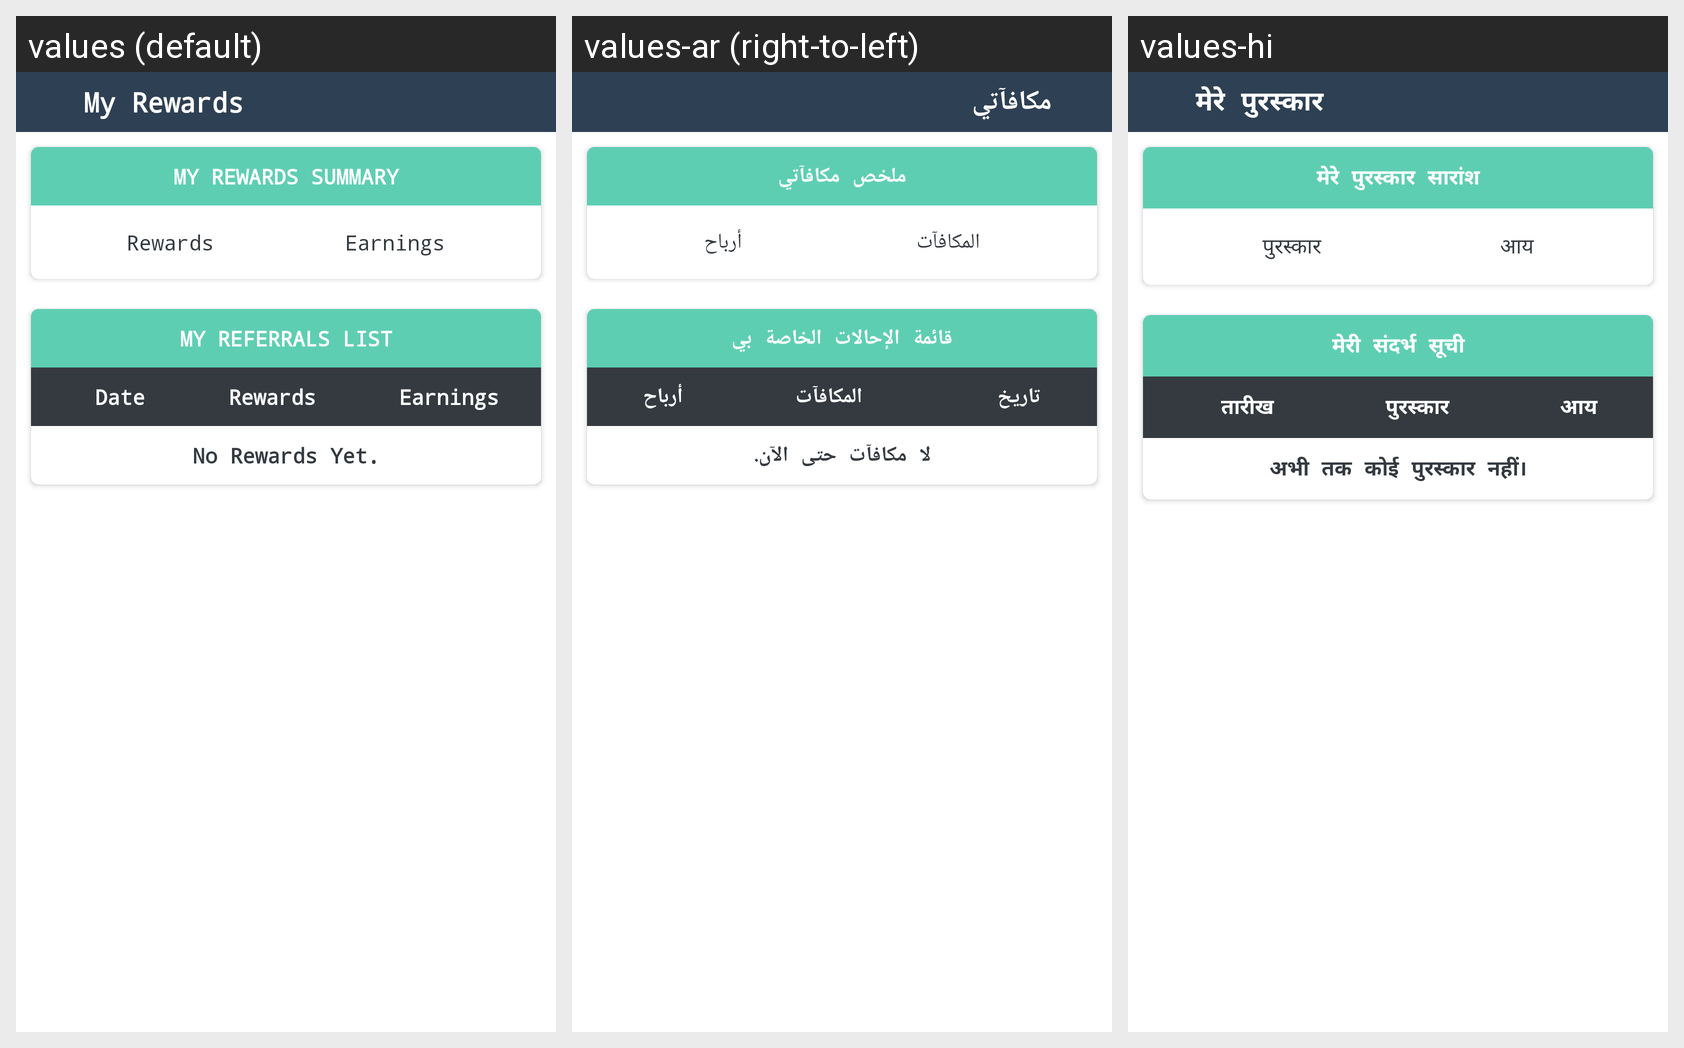

For this localized Android screen grid, give each drawn string resource with its value in every locale shown.
Android screen res/layout/activity_my_rewarded.xml rendered under 3 locales, left to right: values (default), values-ar (right-to-left), values-hi. Device: Nexus 5 (rendered at 1080×1920; each locale shown at half size, 540×960, under a caption strip naming it); theme AppTheme.
Strings drawn on this screen, with the default value and each locale's value (text and hints the layout hard-codes, and strings that could not be matched under every locale, appear in the picture but are not listed):

my_reward
  values: My Rewards
  values-ar: مكافآتي
  values-hi: मेरे पुरस्कार

my_rewards_summary
  values: MY REWARDS SUMMARY
  values-ar: ملخص مكافآتي
  values-hi: मेरे पुरस्कार सारांश

rewards
  values: Rewards
  values-ar: المكافآت
  values-hi: पुरस्कार

earnings
  values: Earnings
  values-ar: أرباح
  values-hi: आय

my_referrals_list
  values: MY REFERRALS LIST
  values-ar: قائمة الإحالات الخاصة بي
  values-hi: मेरी संदर्भ सूची

date
  values: Date
  values-ar: تاريخ
  values-hi: तारीख

no_rewards_yet
  values: No Rewards Yet.
  values-ar: لا مكافآت حتى الآن.
  values-hi: अभी तक कोई पुरस्कार नहीं।
